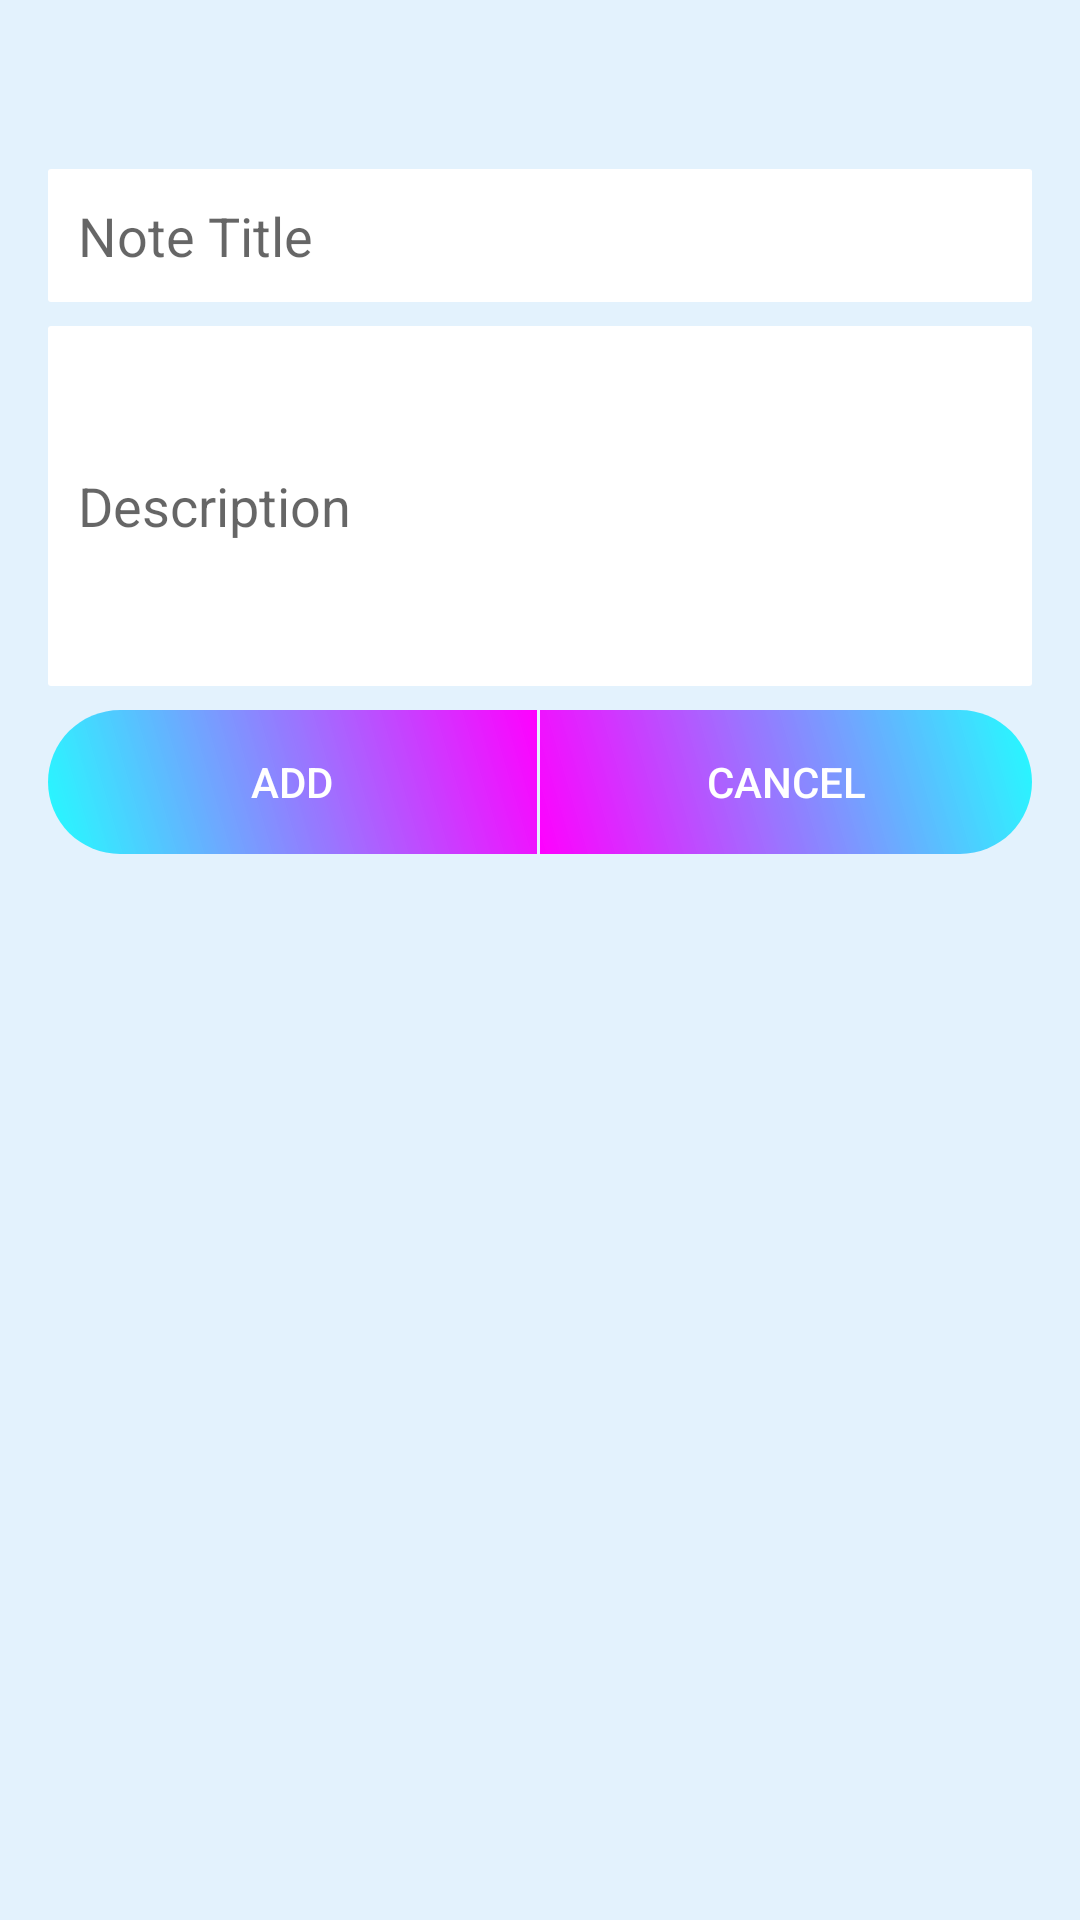

This screen was rendered from an Android layout file. Write that file and the resources it references.
<!-- AndroidManifest.xml: application theme AppTheme -->
<!-- res/layout/add_note_dialog.xml -->
<?xml version="1.0" encoding="utf-8"?>
<LinearLayout xmlns:android="http://schemas.android.com/apk/res/android"
    android:layout_width="match_parent"
    android:layout_height="wrap_content"
android:background="@color/material_blue50"
    android:minWidth="1000dp"
    android:orientation="vertical"
    android:padding="@dimen/margin_16dp">

    <TextView
        android:id="@+id/dateTime"
        android:layout_width="match_parent"
        android:layout_height="wrap_content"
        android:padding="8dp"
        android:textAlignment="center"
        android:textAppearance="?android:textAppearanceMedium"

        android:textStyle="bold" />

    <EditText
        android:id="@+id/note_title"
        android:layout_width="match_parent"
        android:layout_height="wrap_content"
        android:background="@drawable/edit_text_border"
        android:hint="@string/note_title"
        android:padding="10dp"
        />

    <EditText
        android:id="@+id/description"
        android:layout_width="match_parent"
        android:layout_height="120dp"
        android:layout_marginTop="8dp"
        android:background="@drawable/edit_text_border"
        android:hint="@string/description"
        android:inputType="textMultiLine|textNoSuggestions"
        android:padding="10dp"
        android:singleLine="false" />

    <LinearLayout
        android:layout_width="match_parent"
        android:layout_height="wrap_content"
        android:layout_marginTop="8dp">

        <Button
            android:id="@+id/btn_add"
            android:layout_width="match_parent"
            android:layout_height="match_parent"
            android:layout_marginRight="1dp"
            android:layout_weight="1"
            android:textColor="@color/white"
            android:background="@drawable/add_button_bg"
            android:text="@string/add"
            />

        <Button
            android:id="@+id/btn_cancel"
            android:layout_width="match_parent"
            android:layout_height="match_parent"
            android:layout_weight="1"
            android:textColor="@color/white"
            android:background="@drawable/cancel_button_bg"
            android:text="@string/cancel"
            />

    </LinearLayout>

</LinearLayout>
<!-- resources referenced by this layout -->
<resources>
  <color name="material_blue50">#ffe3f2fd</color>
  <color name="white">@android:color/white</color>
  <dimen name="margin_16dp">16dp</dimen>
  <!-- drawable add_button_bg (drawable) -->
  <?xml version="1.0" encoding="utf-8"?>
  <shape xmlns:android="http://schemas.android.com/apk/res/android"
      android:shape="rectangle">
      <corners android:bottomLeftRadius="25dp"
              android:topLeftRadius="25dp"/>
      <gradient
          android:type="linear"
          android:startColor="#D800ffff"
          android:endColor="#FFff00ff"
          android:angle="45"/>
  </shape>
  <!-- drawable cancel_button_bg (drawable) -->
  <?xml version="1.0" encoding="utf-8"?>
  <shape xmlns:android="http://schemas.android.com/apk/res/android"
      android:shape="rectangle">
      <corners android:bottomRightRadius="25dp"
          android:topRightRadius="25dp"/>
      <gradient
          android:type="linear"
          android:startColor="#FFff00ff"
          android:endColor="#D800ffff"
          android:angle="45"/>
  </shape>
  <!-- drawable edit_text_border (drawable) -->
  <shape xmlns:android="http://schemas.android.com/apk/res/android"
      android:shape="rectangle">
      <solid android:color="@color/text" />
      <corners
          android:radius="1dp"/>
  </shape>
  <string name="add">Add</string>
  <string name="cancel">Cancel</string>
  <string name="description">Description</string>
  <string name="note_title">Note Title</string>
  <style name="AppTheme" parent="Theme.AppCompat.Light.DarkActionBar">
          
          <item name="colorPrimary">@color/colorPrimary</item>
          <item name="colorPrimaryDark">@color/colorPrimaryDark</item>
          <item name="colorAccent">@color/colorAccent</item>
          <item name="windowActionBar">false</item>
          <item name="windowNoTitle">true</item>
      </style>
  <color name="text">#FFFFFF</color>
  <color name="colorPrimary">#008577</color>
  <color name="colorPrimaryDark">#031B17</color>
  <color name="colorAccent">#D81B60</color>
</resources>
